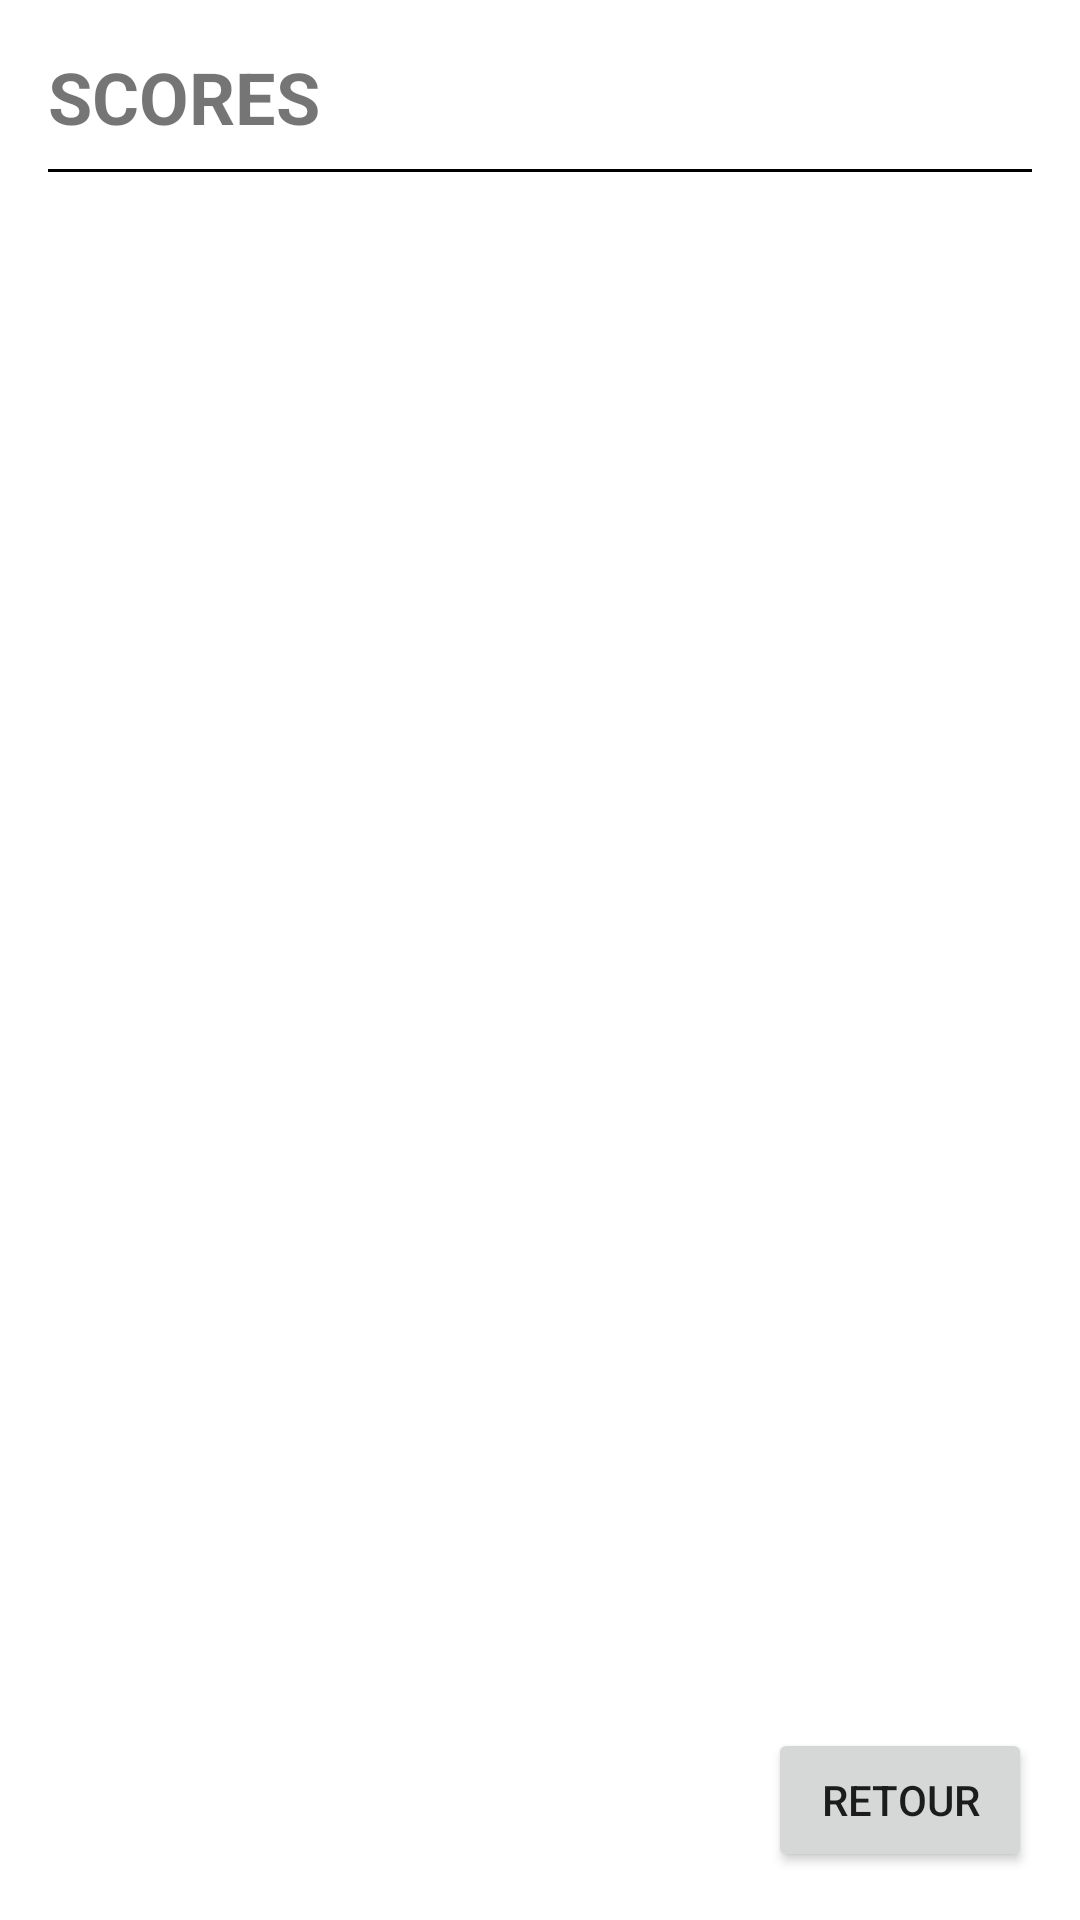

This screen was rendered from an Android layout file. Write that file and the resources it references.
<!-- AndroidManifest.xml: application theme Theme.MentalGame -->
<!-- res/layout/activity_result.xml -->
<?xml version="1.0" encoding="utf-8"?>
<LinearLayout xmlns:android="http://schemas.android.com/apk/res/android"
    android:layout_width="match_parent"
    android:layout_height="match_parent"
    android:orientation="vertical"
    android:padding="16dp">

    <TextView
        android:id="@+id/textViewTitle"
        android:layout_width="match_parent"
        android:layout_height="wrap_content"
        android:text="SCORES"
        android:textSize="24sp"
        android:textStyle="bold" />

    <View
        android:layout_width="match_parent"
        android:layout_height="1dp"
        android:layout_marginTop="8dp"
        android:layout_marginBottom="8dp"
        android:background="@color/black" />

    <ListView
        android:id="@+id/listViewScores"
        android:layout_width="match_parent"
        android:layout_height="0dp"
        android:layout_weight="1"
        android:dividerHeight="1dp"
        android:padding="8dp" />

    <Button
        android:id="@+id/buttonRetour"
        android:layout_width="wrap_content"
        android:layout_height="wrap_content"
        android:layout_gravity="end"
        android:text="RETOUR" />

</LinearLayout>
<!-- resources referenced by this layout -->
<resources>
  <style name="Theme.MentalGame" parent="Theme.MaterialComponents.DayNight.DarkActionBar">
          
          <item name="colorPrimary">@color/purple_500</item>
          <item name="colorPrimaryVariant">@color/purple_700</item>
          <item name="colorOnPrimary">@color/white</item>
          
          <item name="colorSecondary">@color/teal_200</item>
          <item name="colorSecondaryVariant">@color/teal_700</item>
          <item name="colorOnSecondary">@color/black</item>
          
          <item name="android:statusBarColor">?attr/colorPrimaryVariant</item>
          
      </style>
  <!-- not gathered from this repository: default colours our renderer supplied (Android Studio template values) -->
  <color name="purple_500">#FF6200EE</color>
  <color name="purple_700">#FF3700B3</color>
  <color name="teal_200">#FF03DAC5</color>
  <color name="teal_700">#FF018786</color>
  <color name="black">#FF000000</color>
  <color name="white">#FFFFFFFF</color>
</resources>
